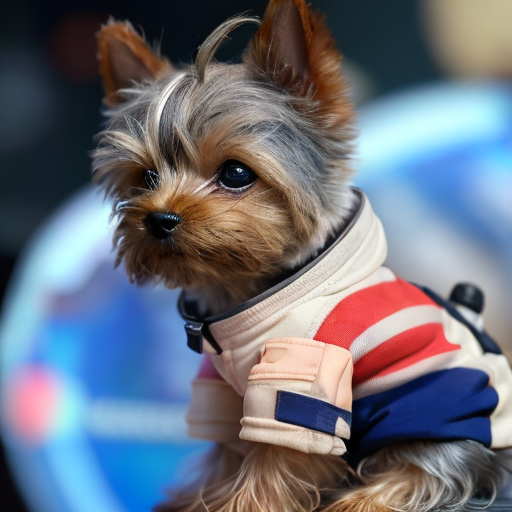
Generation parameters embedded in this image by AUTOMATIC1111 Stable Diffusion web UI or a fork of it (Forge, ...) (PNG 'parameters' text chunk):
, (best quality), ((masterpiece)), (highres), original, extremely detailed 8K wallpaper,

a small yorkshire terrier ,
wearing tastronaut clothes, 
<lora:pipi:0.9>
Negative prompt: (worst quality), (low quality), (monochrome:1.1),
Steps: 20, Sampler: DPM++ 2S a Karras, CFG scale: 4, Seed: 188208225, Face restoration: CodeFormer, Size: 512x512, Model hash: 02aecf0c7d, Model: revAnimated_v12